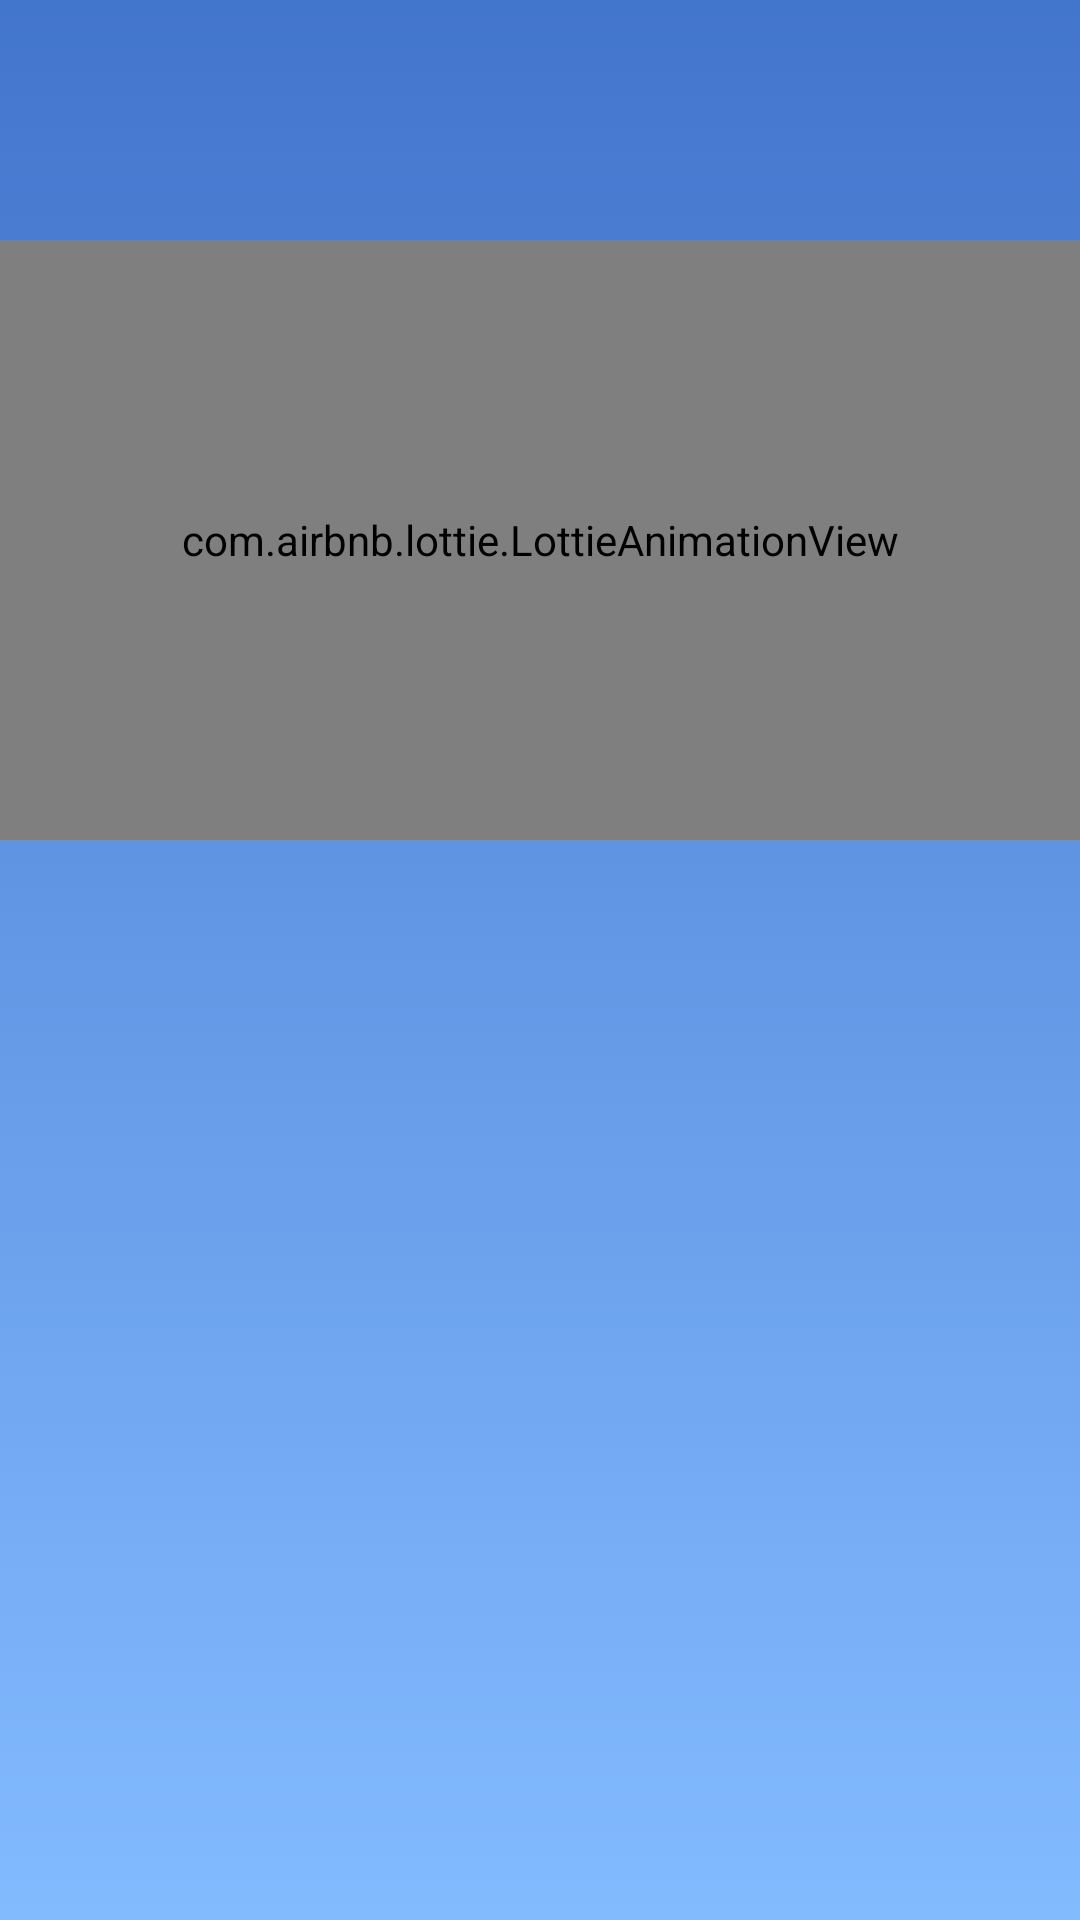

Android layout source for this screen:
<!-- AndroidManifest.xml: application theme Theme.SuitmediaTest -->
<!-- res/layout/activity_main.xml -->
<?xml version="1.0" encoding="utf-8"?>
<androidx.constraintlayout.widget.ConstraintLayout xmlns:android="http://schemas.android.com/apk/res/android"
    xmlns:app="http://schemas.android.com/apk/res-auto"
    xmlns:tools="http://schemas.android.com/tools"
    android:id="@+id/main"
    android:layout_width="match_parent"
    android:layout_height="match_parent"
    android:background="@drawable/gradient"
    tools:context=".view.MainActivity">

    <com.airbnb.lottie.LottieAnimationView
        android:id="@+id/animation_view"
        android:layout_width="match_parent"
        android:layout_height="200dp"
        android:layout_marginTop="80dp"
        android:layout_marginBottom="50dp"
        app:lottie_rawRes="@raw/animation"
        app:lottie_autoPlay="true"
        app:lottie_loop="true"
        app:layout_constraintTop_toTopOf="parent"
        app:layout_constraintStart_toStartOf="parent"/>

    <TextView
        android:id="@+id/tv_name"
        android:layout_width="wrap_content"
        android:layout_height="wrap_content"
        android:text="@string/name"
        android:textColor="@color/navy_blue_700"
        android:layout_marginHorizontal="20dp"
        android:labelFor="@+id/ed_name"
        android:alpha="0"
        app:layout_constraintTop_toBottomOf="@+id/animation_view"
        app:layout_constraintStart_toStartOf="parent"
        tools:alpha="100"/>

    <com.google.android.material.textfield.TextInputLayout
        android:id="@+id/edl_name"
        style="@style/Widget.Material3.TextInputLayout.OutlinedBox"
        android:layout_width="match_parent"
        android:layout_height="wrap_content"
        android:layout_marginHorizontal="20dp"
        android:alpha="0"
        app:boxBackgroundColor="@color/white"
        app:layout_constraintTop_toBottomOf="@+id/tv_name"
        app:layout_constraintStart_toStartOf="parent"
        app:layout_constraintEnd_toEndOf="parent"
        tools:alpha="100">
        <com.google.android.material.textfield.TextInputEditText
            android:id="@+id/ed_name"
            android:layout_width="match_parent"
            android:layout_height="wrap_content"
            android:textColor="@color/black"
            android:padding="8dp"/>
    </com.google.android.material.textfield.TextInputLayout>

    <TextView
        android:id="@+id/tv_palindrome"
        android:layout_width="wrap_content"
        android:layout_height="wrap_content"
        android:text="@string/palindrome"
        android:textColor="@color/navy_blue_700"
        android:layout_marginHorizontal="20dp"
        android:layout_marginTop="10dp"
        android:labelFor="@+id/ed_palindrome"
        android:alpha="0"
        app:layout_constraintTop_toBottomOf="@+id/edl_name"
        app:layout_constraintStart_toStartOf="parent"
        tools:alpha="100"/>


    <com.google.android.material.textfield.TextInputLayout
        android:id="@+id/edl_palindrome"
        style="@style/Widget.Material3.TextInputLayout.OutlinedBox"
        android:layout_width="match_parent"
        android:layout_height="wrap_content"
        android:layout_marginHorizontal="20dp"
        android:alpha="0"
        app:boxBackgroundColor="@color/white"
        app:layout_constraintTop_toBottomOf="@+id/tv_palindrome"
        app:layout_constraintStart_toStartOf="parent"
        app:layout_constraintEnd_toEndOf="parent"
        tools:alpha="100">
        <com.google.android.material.textfield.TextInputEditText
            android:id="@+id/ed_palindrome"
            android:layout_width="match_parent"
            android:layout_height="wrap_content"
            android:textColor="@color/black"
            android:padding="8dp"/>
    </com.google.android.material.textfield.TextInputLayout>

    <Button
        android:id="@+id/bt_check"
        android:layout_width="match_parent"
        android:layout_height="wrap_content"
        android:text="@string/check"
        android:layout_marginHorizontal="20dp"
        android:layout_marginTop="50dp"
        android:alpha="0"
        style="@style/Widget.App.Button"
        app:layout_constraintTop_toBottomOf="@+id/edl_palindrome"
        app:layout_constraintStart_toStartOf="parent"
        app:layout_constraintEnd_toEndOf="parent"
        tools:alpha="100"
        />

    <Button
        android:id="@+id/bt_next"
        android:layout_width="match_parent"
        android:layout_height="wrap_content"
        android:text="@string/next"
        android:layout_marginHorizontal="20dp"
        android:layout_marginTop="10dp"
        android:alpha="0"
        style="@style/Widget.App.Button"
        app:layout_constraintTop_toBottomOf="@+id/bt_check"
        app:layout_constraintStart_toStartOf="parent"
        app:layout_constraintEnd_toEndOf="parent"
        tools:alpha="100"
        />

</androidx.constraintlayout.widget.ConstraintLayout>
<!-- resources referenced by this layout -->
<resources>
  <color name="black">#FF000000</color>
  <color name="navy_blue_700">#FF092D4F</color>
  <color name="white">#FFFFFFFF</color>
  <!-- drawable gradient (drawable) -->
  <?xml version="1.0" encoding="utf-8"?>
  <selector xmlns:android="http://schemas.android.com/apk/res/android">
      <item>
          <shape>
              <gradient
                  android:angle="90"
                  android:startColor="#83BBFF"
                  android:endColor="#4275CC"
                  android:type="linear" />
          </shape>
      </item>
  </selector>
  <string name="check">Check</string>
  <string name="name">Nama</string>
  <string name="next">Next</string>
  <string name="palindrome">Palindrome</string>
  <style name="Widget.App.Button" parent="Widget.Material3.Button">
          <item name="shapeAppearance">@style/MyShapeAppearance</item>
          <item name="fontFamily">@font/montserrat_bold</item>
      </style>
  <style name="Theme.SuitmediaTest" parent="Base.Theme.SuitmediaTest" />
  <style name="MyShapeAppearance">
          <item name="cornerFamily">rounded</item>
          <item name="cornerSize">10dp</item>
      </style>
  <style name="Base.Theme.SuitmediaTest" parent="Theme.Material3.Light.NoActionBar">
          <item name="colorPrimary">@color/navy_blue_700</item>
          <item name="colorPrimaryVariant">@color/navy_blue_500</item>
          <item name="colorOnPrimary">@color/white</item>
  
          <item name="colorSecondary">@color/teal_200</item>
          <item name="colorSecondaryVariant">@color/teal_700</item>
          <item name="colorOnSecondary">@color/black</item>
  
          <item name="android:statusBarColor">@color/white</item>
  
          <item name="fontFamily">@font/poppins</item>
          <item name="bottomNavigationStyle">@style/Widget.App.BottomNavigationView</item>
          <item name="toolbarStyle">@style/Widget.App.Toolbar</item>
      </style>
  <color name="navy_blue_500">#0B4F8F</color>
  <color name="teal_200">#FF03DAC5</color>
  <color name="teal_700">#FF018786</color>
  <style name="Widget.App.BottomNavigationView" parent="Widget.Material3.BottomNavigationView">
          <item name="materialThemeOverlay">@style/ThemeOverlay.App.BottomNavigationView</item>
      </style>
  <style name="Widget.App.Toolbar" parent="Widget.Material3.Toolbar">
          <item name="materialThemeOverlay">@style/ThemeOverlay.App.Toolbar</item>
      </style>
  <style name="ThemeOverlay.App.BottomNavigationView" parent="">
          <item name="colorSurface">@color/gray_200</item>
          <item name="colorPrimary">@color/gray_200</item>
          <item name="colorOnSurfaceVariant">@color/navy_blue_700</item>
          <item name="colorOnSurface">@color/navy_blue_700</item>
          <item name="colorOnSecondaryContainer">@color/navy_blue_700</item>
          <item name="fontFamily">@font/montserrat_bold</item>
          <item name="android:textSize">16sp</item>
      </style>
  <style name="ThemeOverlay.App.Toolbar" parent="">
          <item name="colorSurface">@color/gray_200</item>
          <item name="colorOnSurface">@color/navy_blue_700</item>
          <item name="fontFamily">@font/montserrat_bold</item>
          <item name="titleTextColor">@color/navy_blue_700</item>
      </style>
  <color name="gray_200">#FFE1E1E1</color>
</resources>
